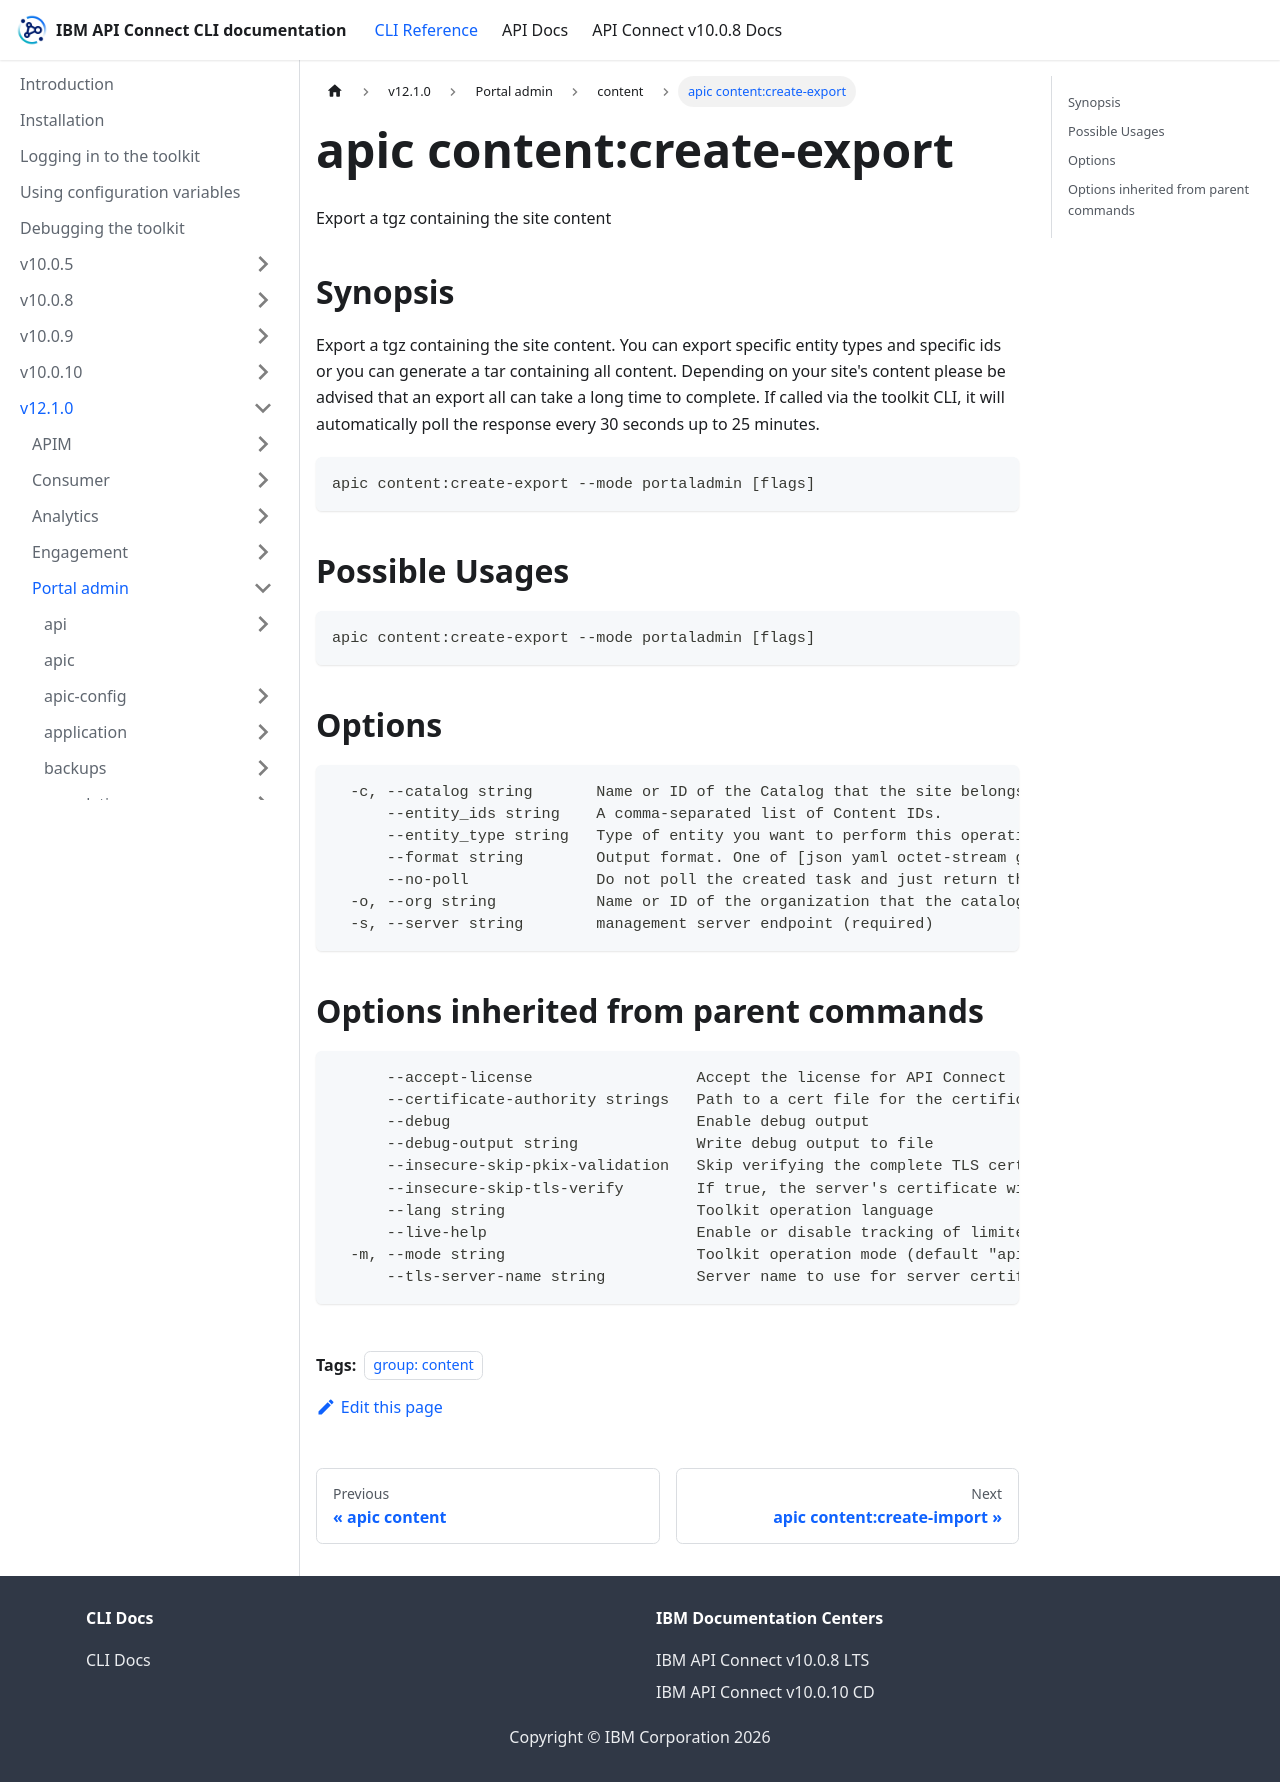

repository: ibm-apiconnect/clidocs · page: docs/v1210/portaladmin/content/apic_content_create-export.html · generator: docusaurus

---
tags:
- "group: content"
---
# apic content:create-export

Export a tgz containing the site content

## Synopsis

Export a tgz containing the site content. You can export specific entity types and specific ids or you can generate a tar containing all content. Depending on your site's content please be advised that an export all can take a long time to complete. If called via the toolkit CLI, it will automatically poll the response every 30 seconds up to 25 minutes.

```
apic content:create-export --mode portaladmin [flags]
```

## Possible Usages

```
apic content:create-export --mode portaladmin [flags]
```

## Options

```
  -c, --catalog string       Name or ID of the Catalog that the site belongs to. (required)
      --entity_ids string    A comma-separated list of Content IDs.
      --entity_type string   Type of entity you want to perform this operation on. To find out entity/content types see the content list-types route. (required)
      --format string        Output format. One of [json yaml octet-stream go-template=... go-template-file=...], defaults to yaml.
      --no-poll              Do not poll the created task and just return the task ID
  -o, --org string           Name or ID of the organization that the catalog belongs to. (required)
  -s, --server string        management server endpoint (required)
```

## Options inherited from parent commands

```
      --accept-license                  Accept the license for API Connect
      --certificate-authority strings   Path to a cert file for the certificate authority
      --debug                           Enable debug output
      --debug-output string             Write debug output to file
      --insecure-skip-pkix-validation   Skip verifying the complete TLS certificate chain (insecure)
      --insecure-skip-tls-verify        If true, the server's certificate will not be checked for validity. This will make your HTTPS connections insecure
      --lang string                     Toolkit operation language
      --live-help                       Enable or disable tracking of limited usage information
  -m, --mode string                     Toolkit operation mode (default "apim")
      --tls-server-name string          Server name to use for server certificate validation. If it is not provided, the hostname used to contact the server is used
```
